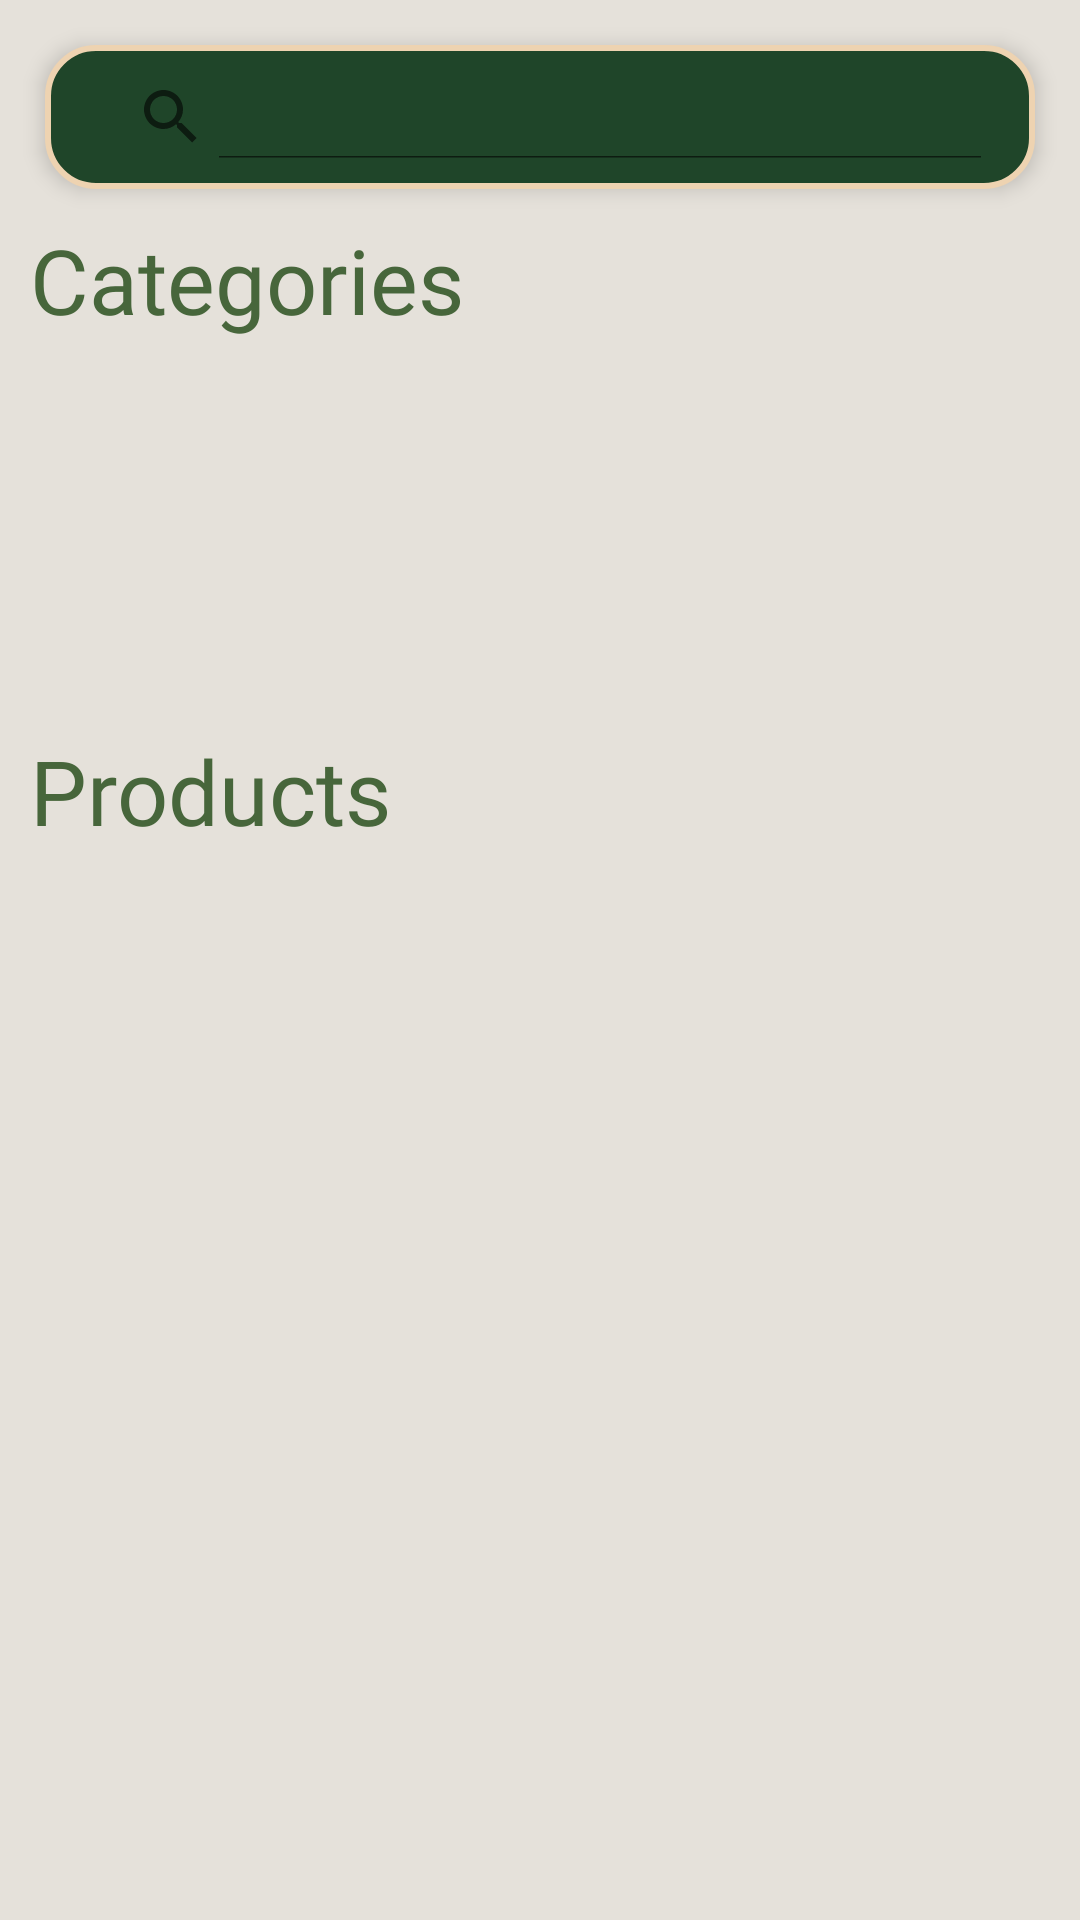

Layout XML and referenced resources for this Android screen:
<!-- AndroidManifest.xml: application theme Theme.Ecommerce -->
<!-- res/layout/fragment_home.xml -->
<?xml version="1.0" encoding="utf-8"?>
<FrameLayout xmlns:android="http://schemas.android.com/apk/res/android"
    xmlns:tools="http://schemas.android.com/tools"
    android:layout_width="match_parent"
    android:layout_height="match_parent"
    xmlns:app="http://schemas.android.com/apk/res-auto"
    tools:context=".HomeFragment"
    android:background="@color/Ivory_Shore">

    <LinearLayout
        android:layout_width="match_parent"
        android:layout_height="match_parent"
        android:orientation="vertical" >

        <androidx.appcompat.widget.SearchView
            android:id="@+id/search"
            android:layout_width="match_parent"
            android:layout_height="wrap_content"
            android:layout_marginStart="15dp"
            android:layout_marginTop="15dp"
            android:layout_marginEnd="15dp"
            android:background="@drawable/search_view_background"
            android:elevation="4dp"
            android:iconifiedByDefault="false"
            android:padding="10dp"
            android:queryHint="Search here..."
            app:iconifiedByDefault="false" />


        

        <TextView
            android:layout_width="wrap_content"
            android:layout_height="wrap_content"
            android:text="Categories"
            android:textSize="30sp"
            android:fontFamily="@font/sour_gummy_variable_font_wdth_wght"
            android:textColor="@color/Moss_Grove"
            android:layout_margin="10dp"/>

        <androidx.recyclerview.widget.RecyclerView
            android:id="@+id/category_rc"
            android:layout_width="match_parent"
            android:layout_height="110dp" />

        <TextView
            android:layout_width="wrap_content"
            android:layout_height="wrap_content"
            android:textSize="30sp"
            android:fontFamily="@font/sour_gummy_variable_font_wdth_wght"
            android:textColor="@color/Moss_Grove"
            android:text="Products"
            android:layout_margin="10dp"/>

        <androidx.recyclerview.widget.RecyclerView
            android:id="@+id/products_rc"
            android:layout_width="match_parent"
            android:layout_height="match_parent" />

    </LinearLayout>



</FrameLayout>
<!-- resources referenced by this layout -->
<resources>
  <color name="Ivory_Shore">#E5E1DA</color>
  <color name="Moss_Grove">#47663B</color>
  <!-- drawable search: png bitmap (drawable, 1072 bytes) -->
  <!-- drawable search_view_background (drawable) -->
  <?xml version="1.0" encoding="utf-8"?>
  <shape xmlns:android="http://schemas.android.com/apk/res/android">
      <solid android:color="@color/Forest_Shadow" />
      <corners android:radius="16dp" />
      <stroke
          android:width="2dp"
          android:color="@color/Desert_Blush" />
  </shape>
  <style name="Theme.Ecommerce" parent="Base.Theme.Ecommerce" />
  <color name="Forest_Shadow">#1F4529</color>
  <color name="Desert_Blush">#EED3B1</color>
  <style name="Base.Theme.Ecommerce" parent="Theme.AppCompat.DayNight.NoActionBar">
          
          <item name="colorPrimary">@color/Sunset_Peach</item>
          <item name="android:colorControlActivated">@color/Sunset_Peach</item>
      </style>
  <color name="Sunset_Peach">#FFAD60</color>
</resources>
